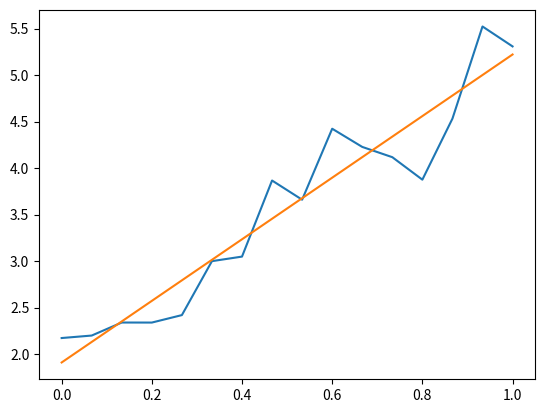

This chart was generated by the following Python code:
# importing modules
import numpy as np
import random
import math
import matplotlib.pyplot as plt

x = np.array([0.    ,     0.06666667, 0.13333333, 0.2   ,     0.26666667, 0.33333333,
     0.4   ,     0.46666667, 0.53333333, 0.6   ,     0.66666667, 0.73333333,
     0.8   ,     0.86666667, 0.93333333, 1.    ,    ])

y = np.array([2.17312991, 2.19988829, 2.33988149, 2.33940595, 2.41968027, 2.99955891,
     3.04855788, 3.86631749, 3.66009775, 4.42305111, 4.22747852, 4.11717969,
     3.87539822, 4.53121841, 5.52211102, 5.30792203])

x_y = x * y


plt.plot(x, y)

n = len(x)

sum_x = np.sum(x)
sum_y = np.sum(y)
sum_x_y = np.sum(x * y)
sum_x2 = np.sum(x**2)
y_ = sum_y / n
x_ = sum_x / n


a_1 = (n*sum_x_y - sum_x*sum_y)/(n*sum_x2 - (sum_x)**2)
a_0 = y_ - a_1 * x_

#now we have the coefficients for the linear regression, we can plot the linear regression model on the same graph

def lin_reg(a_0, a_1, x):
    return a_0 + a_1 * x

plt.plot(x, lin_reg(a_0, a_1, x))

plt.show
